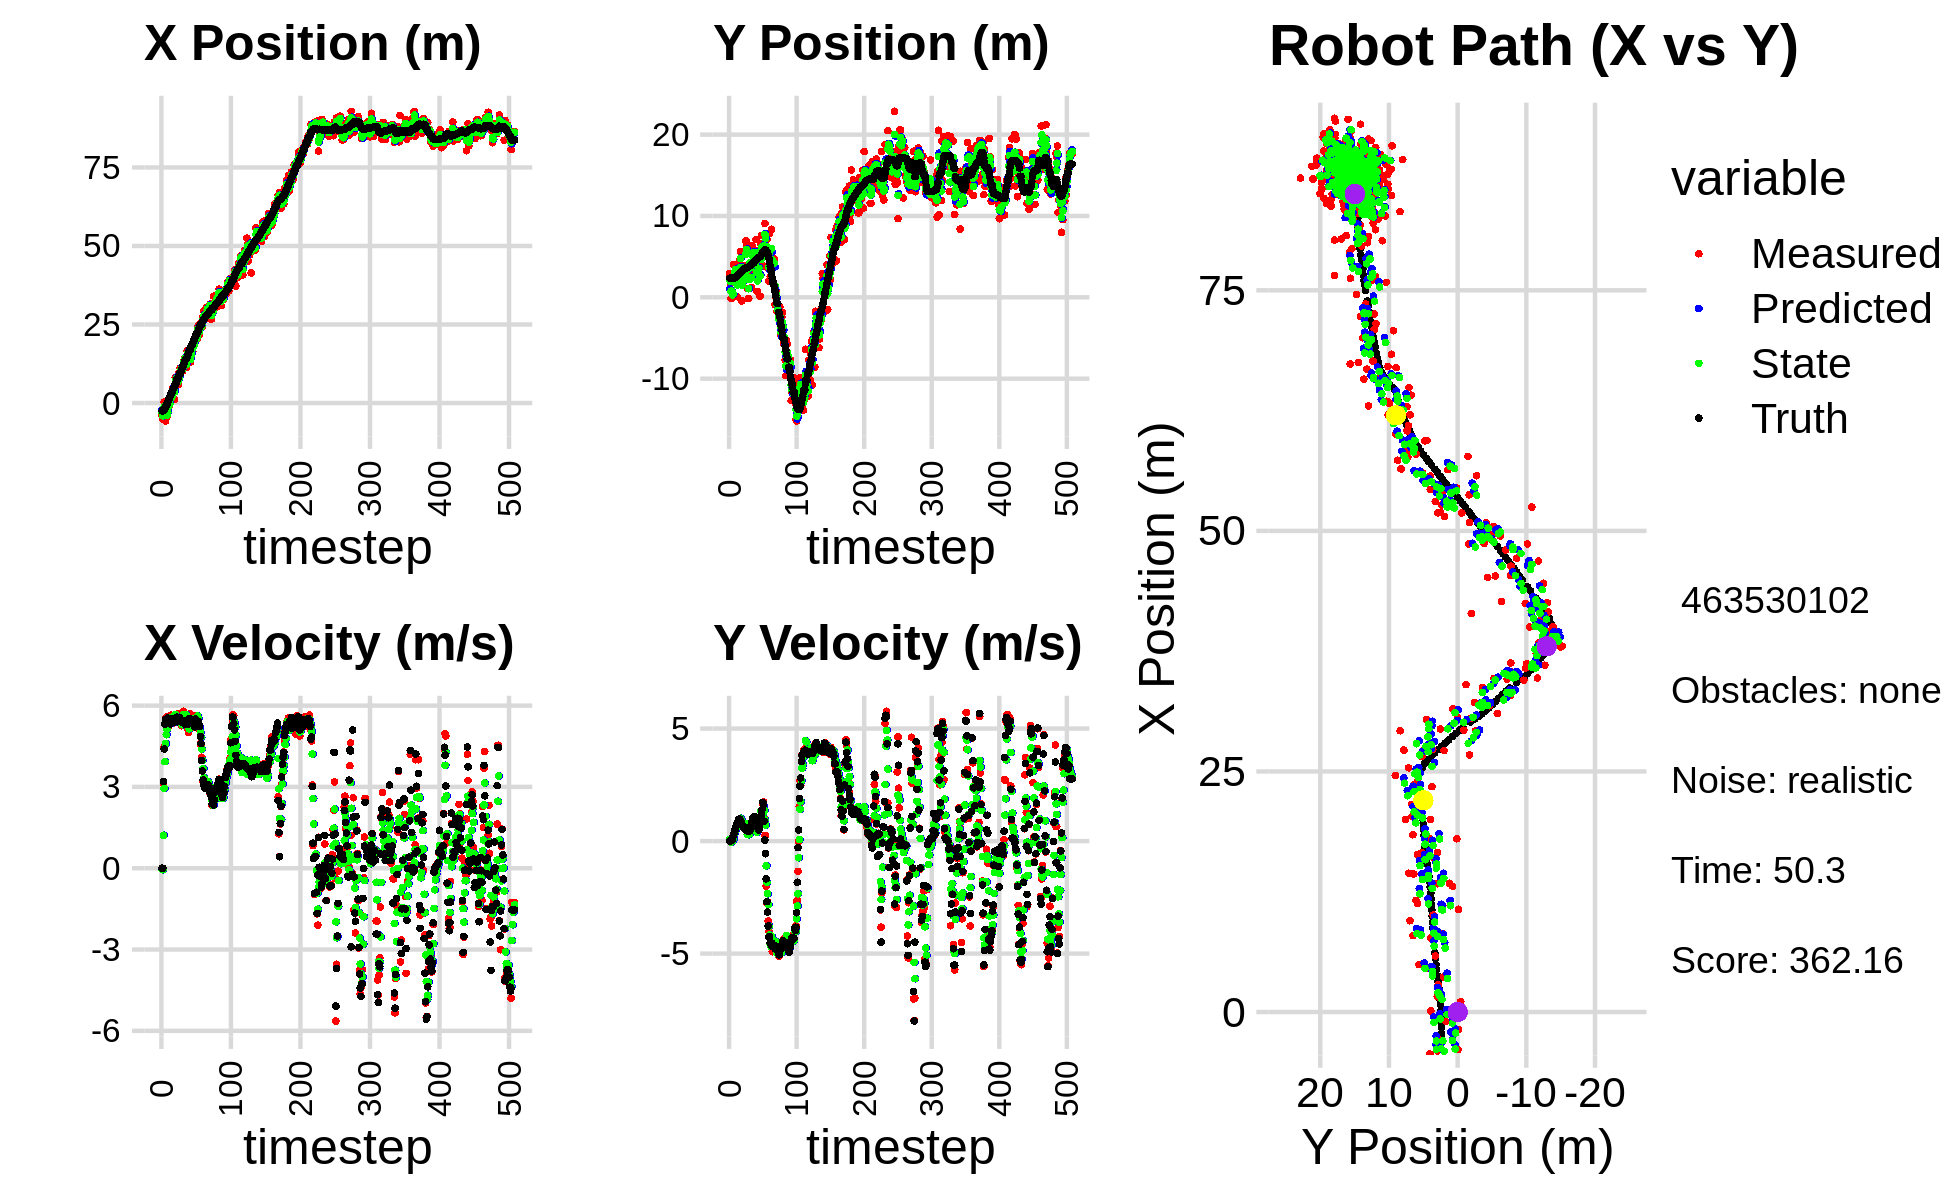

Data behind this chart, as committed beside it:
-4.037497877842607608e+00, 2.927249789093592458e+00, 0.000000000000000000e+00, -0.000000000000000000e+00, 0.000000000000000000e+00, 0.000000000000000000e+00, 0.000000000000000000e+00, 0.000000000000000000e+00, -2.075826464271159910e+00, 1.037410255259121117e+00, 0.000000000000000000e+00, 0.000000000000000000e+00, -2.513689041028937421e+00, 2.347505331092384129e+00, 0.000000000000000000e+00, 0.000000000000000000e+00, 0.000000000000000000e+00, 3.409881901461631060e-04
-4.037497877842607608e+00, 2.927249789093592458e+00, 0.000000000000000000e+00, 0.000000000000000000e+00, -2.075826464271159910e+00, 1.037410255259121117e+00, 0.000000000000000000e+00, 0.000000000000000000e+00, -2.981346051423002130e+00, 2.154450754670349966e+00, -4.786572918143686822e-02, 7.010929994929858411e-02, -2.513689041028937421e+00, 2.347505331092384129e+00, 0.000000000000000000e+00, 0.000000000000000000e+00, 0.000000000000000000e+00, -1.043437223415821791e-04
-5.098481416871755378e+00, 1.625847994252549666e+00, 0.000000000000000000e+00, 0.000000000000000000e+00, -2.986132624341145902e+00, 2.161461684665279659e+00, -4.786572918143686822e-02, 7.010929994929858411e-02, -4.079341862804879426e+00, 1.958979311345428576e+00, -5.693059996924902666e-02, 2.715090725171661473e-02, -2.513689041028937421e+00, 2.347505331092384129e+00, 0.000000000000000000e+00, 0.000000000000000000e+00, 0.000000000000000000e+00, -1.575237256474792957e-04
-1.814559399495353276e+00, -1.476817856333443035e-01, 3.118985765159832280e+00, 9.409302494840020986e-03, -4.085034922801804136e+00, 1.961694402070600196e+00, -5.693059996924902666e-02, 2.715090725171661473e-02, -2.943663491902645646e+00, 7.472581187556439630e-01, 1.216216339409689429e+00, -4.776871754065013104e-02, -2.479814528824572317e+00, 2.347516225490751562e+00, 3.200000000000000178e+00, 1.299999999999999940e-02, 3.200000047683715820e+00, -3.016773611307144165e-03
2.950389386943531589e-01, 8.000046595614523914e-01, 4.481834661018972099e+00, 3.848302035635444568e-02, -2.822041857961676836e+00, 7.424812470015789145e-01, 1.216216339409689429e+00, -4.776871754065013104e-02, -1.151080682753536699e+00, 7.620853031533543209e-01, 2.944572032669485750e+00, -2.195531098307043627e-04, -2.196065902541110670e+00, 2.348454175088433349e+00, 4.400000000000000355e+00, 3.099999999999999978e-02, 4.400000095367431641e+00, -8.586232550442218781e-03
-3.903356313602843741e+00, -6.088131430242298830e-02, 5.320803959305959729e+00, 4.568678288359460243e-02, -8.566234794865881241e-01, 7.620633478423712859e-01, 2.944572032669485750e+00, -2.195531098307043627e-04, -2.173109619161093242e+00, 3.008068321191124661e-01, 3.932272080040242201e+00, -4.867321705405526500e-03, -1.643701553223414269e+00, 2.353349032545092978e+00, 5.315000000000000391e+00, 8.799999999999999489e-02, 5.315999984741210938e+00, -8.586232550442218781e-03
-5.728597164079300974e+00, 4.660076067648131204e-01, 5.544536364568205755e+00, 1.274070025289351649e-01, -1.779882411157069022e+00, 3.003200999485718947e-01, 3.932272080040242201e+00, -4.867321705405526500e-03, -3.837708574712266341e+00, 3.615160275490772457e-01, 4.601235959631639894e+00, 6.747980939760395147e-02, -1.036645889328569492e+00, 2.366284745352122076e+00, 5.493000000000000327e+00, 2.149999999999999967e-01, 5.498000144958496094e+00, -2.297479473054409027e-02
-4.365040540335335173e+00, 4.030373507771364494e+00, 5.345507363187090633e+00, 2.635480254694863023e-01, -3.377584978749102351e+00, 3.682640084888376686e-01, 4.601235959631639894e+00, 6.747980939760395147e-02, -3.802732102271419556e+00, 2.430535301687990479e+00, 4.925384440729185798e+00, 2.539957251903264268e-01, -5.154132842715657414e-01, 2.389467889204842876e+00, 5.488999999999999879e+00, 3.009999999999999898e-01, 5.498000144958496094e+00, -4.926282539963722229e-02
-4.365040540335335173e+00, 4.030373507771364494e+00, 5.431906211994479428e+00, 4.052211680020858520e-01, -3.310193658198500977e+00, 2.455934874207023277e+00, 4.925384440729185798e+00, 2.539957251903264268e-01, -3.863817714860236840e+00, 3.097848259923464909e+00, 5.132522107708562764e+00, 3.550979157722997104e-01, -5.154132842715657414e-01, 2.389467889204842876e+00, 5.475999999999999979e+00, 4.490000000000000102e-01, 5.493999958038330078e+00, -7.446224987506866455e-02
-2.591634035263310043e+00, 3.028630225089348649e+00, 5.603976271956683242e+00, 5.406951377173928597e-01, -3.350565504089380475e+00, 3.133358051500694685e+00, 5.132522107708562764e+00, 3.550979157722997104e-01, -3.018618161324614579e+00, 3.092538354044215509e+00, 5.342161119728237040e+00, 4.351857612674229214e-01, 1.140460973454435895e-01, 2.434878078608825991e+00, 5.541999999999999815e+00, 5.120000000000000107e-01, 5.565000057220458984e+00, -9.618645906448364258e-02
1.125634316390842632e-01, 3.896700589474314302e+00, 5.226633356541653619e+00, 6.344504317749879441e-01, -2.484402049351790875e+00, 3.136056930170957990e+00, 5.342161119728237040e+00, 4.351857612674229214e-01, -1.061671500683834424e+00, 3.442154469857444443e+00, 5.380624618855890162e+00, 5.470608254474244037e-01, 7.498302463516401950e-01, 2.495201198308224289e+00, 5.480999999999999872e+00, 6.450000000000000178e-01, 5.519000053405761719e+00, -1.207969710230827332e-01
-9.736521243521153446e-01, 1.723997949329747259e+00, 5.307857227052090288e+00, 7.386033205116976363e-01, -5.236090387982453853e-01, 3.496860552402186961e+00, 5.380624618855890162e+00, 5.470608254474244037e-01, -7.120248728568345786e-01, 2.539035599599320570e+00, 5.349776821786163872e+00, 5.845726613894914880e-01, 1.375753403138593400e+00, 2.569841919058138746e+00, 5.376999999999999780e+00, 7.329999999999999849e-01, 5.427000045776367188e+00, -1.382649540901184082e-01
-3.242218496117251769e-01, 7.420103038892235381e-02, 5.433645074132723352e+00, 7.561070546099437628e-01, -1.770471906782181692e-01, 2.597492865738269874e+00, 5.349776821786163872e+00, 5.845726613894914880e-01, -2.562513678901303660e-01, 1.527187580482797680e+00, 5.383590203942635100e+00, 6.374828667326317699e-01, 1.999467850183744400e+00, 2.655709189863952879e+00, 5.480000000000000426e+00, 7.930000000000000382e-01, 5.537000179290771484e+00, -1.382649540901184082e-01
2.824691444675319740e+00, 2.822859881335463950e+00, 5.317897675287967196e+00, 8.216603719045535437e-01, 2.821076525041331662e-01, 1.590935867156060946e+00, 5.383590203942635100e+00, 6.374828667326317699e-01, 1.305125789289288019e+00, 2.283568639088770169e+00, 5.335066448548164253e+00, 7.604769300116415165e-01, 2.517824173337838367e+00, 2.735792500479609757e+00, 5.325999999999999623e+00, 8.659999999999999920e-01, 5.395999908447265625e+00, -1.532962918281555176e-01
1.592604518336319330e+00, 2.959215608961175636e+00, 5.645914841076053570e+00, 9.361491200318915462e-01, 1.838632434144104488e+00, 2.359616332089934154e+00, 5.335066448548164253e+00, 7.604769300116415165e-01, 1.712348553261774819e+00, 2.602710718169269022e+00, 5.471255674308752148e+00, 8.527479991807387361e-01, 3.144033431916475774e+00, 2.839797241629590907e+00, 5.509000000000000341e+00, 9.529999999999999583e-01, 5.590000152587890625e+00, -1.643150448799133301e-01
1.592604518336319330e+00, 2.959215608961175636e+00, 5.450121713891592279e+00, 9.713221977408273977e-01, 2.259474120692650079e+00, 2.687985518087343095e+00, 5.471255674308752148e+00, 8.527479991807387361e-01, 2.004580887829543467e+00, 2.847328289185552919e+00, 5.469366605544997206e+00, 9.179752952643611685e-01, 3.144033431916475774e+00, 2.839797241629590907e+00, 5.472000000000000419e+00, 9.769999999999999796e-01, 5.559000015258789062e+00, -1.763685345649719238e-01
4.570167958803325270e+00, 4.605133665292377998e+00, 5.524047702100984836e+00, 9.839810312446884977e-01, 2.551517548384043099e+00, 2.939125818711989080e+00, 5.469366605544997206e+00, 9.179752952643611685e-01, 3.758993259197485060e+00, 3.643032711004027924e+00, 5.587293696223166073e+00, 9.629265271482874144e-01, 3.773645401365931296e+00, 2.951278103523431451e+00, 5.450000000000000178e+00, 9.699999999999999734e-01, 5.534999847412109375e+00, -1.762779504060745239e-01
4.930656850912153111e+00, 5.616125954447550583e+00, 5.504611504181494475e+00, 9.322785166399800705e-01, 4.317722628819801400e+00, 3.739325363718856821e+00, 5.587293696223166073e+00, 9.629265271482874144e-01, 4.541631483580087725e+00, 4.756604760850844826e+00, 5.540850329934779772e+00, 1.014026118391981646e+00, 4.400403976614360779e+00, 3.062927617018838866e+00, 5.490000000000000213e+00, 9.280000000000000471e-01, 5.567999839782714844e+00, -1.677711606025695801e-01
3.653856754865241196e+00, 2.051949573787366088e+00, 5.363619186031832520e+00, 9.083996090872218376e-01, 5.095716516573565613e+00, 4.858007372690043013e+00, 5.540850329934779772e+00, 1.014026118391981646e+00, 4.197705796039394421e+00, 3.666183670424719487e+00, 5.386307459554398491e+00, 9.510175700181237035e-01, 4.923566818067136808e+00, 3.152871442549936454e+00, 5.383000000000000007e+00, 8.389999999999999680e-01, 5.447999954223632812e+00, -1.677711606025695801e-01
1.068892479248089833e+00, -4.435797207345184567e-01, 5.393768754347455285e+00, 7.596498637703326118e-01, 4.736336541994834448e+00, 3.761285427426531935e+00, 5.386307459554398491e+00, 9.510175700181237035e-01, 3.489428458541524947e+00, 1.466850223796412500e+00, 5.461354265599931423e+00, 6.956815508438459750e-01, 5.544803619749367307e+00, 3.245144320675828364e+00, 5.464999999999999858e+00, 7.239999999999999769e-01, 5.513000011444091797e+00, -1.399181485176086426e-01
8.177128076593378481e+00, 2.194741976984776688e+00, 5.443270641668219056e+00, 7.070530422572726126e-01, 4.035563885101518089e+00, 1.536418378880797020e+00, 5.461354265599931423e+00, 6.956815508438459750e-01, 6.646239256455796607e+00, 1.818233836977415363e+00, 5.667926798875851269e+00, 7.016636498093622443e-01, 6.170450210892933995e+00, 3.327169074158507822e+00, 5.413999999999999702e+00, 6.740000000000000435e-01, 5.455999851226806641e+00, -1.291716396808624268e-01
8.177128076593378481e+00, 2.194741976984776688e+00, 5.597023286796177111e+00, 6.444255967890697434e-01, 7.213031936343381467e+00, 1.888400201958351676e+00, 5.667926798875851269e+00, 7.016636498093622443e-01, 7.525070007152928397e+00, 2.048384325486393376e+00, 5.614153319700188938e+00, 6.858711744176377856e-01, 6.170450210892933995e+00, 3.327169074158507822e+00, 5.469999999999999751e+00, 6.330000000000000071e-01, 5.506000041961669922e+00, -1.146324351429939270e-01
7.704981535578832919e+00, 3.907751841815092053e+00, 5.558357989693496037e+00, 5.939344781565741860e-01, 8.086485339122948091e+00, 2.116971442928157199e+00, 5.614153319700188938e+00, 6.858711744176377856e-01, 7.836237350353616904e+00, 2.894378972748520074e+00, 5.566922642957124800e+00, 6.389125103475745693e-01, 7.434116363891670076e+00, 3.471542073524867877e+00, 5.573999999999999844e+00, 5.979999999999999760e-01, 5.605999946594238281e+00, -1.064503863453865051e-01
7.704981535578832919e+00, 3.907751841815092053e+00, 5.462557613894463593e+00, 5.869410990966611452e-01, 8.392929614649329295e+00, 2.958270223783277419e+00, 5.566922642957124800e+00, 6.389125103475745693e-01, 8.189131377808893220e+00, 3.463341156126452436e+00, 5.538540915861457137e+00, 6.555817034457178671e-01, 7.434116363891670076e+00, 3.471542073524867877e+00, 5.402999999999999581e+00, 5.799999999999999600e-01, 5.434000015258789062e+00, -1.070373803377151489e-01
5.818191289884168782e+00, 3.241178704027088298e+00, 5.702178537365818478e+00, 6.126878972322261641e-01, 8.742985469395039289e+00, 3.528899326471024445e+00, 5.538540915861457137e+00, 6.555817034457178671e-01, 6.846926343520770786e+00, 3.406253220942786708e+00, 5.453515871569273976e+00, 6.382032382057666320e-01, 8.057790756276066446e+00, 3.538384510422918794e+00, 5.559999999999999609e+00, 5.899999999999999689e-01, 5.592000007629394531e+00, -1.070373803377151489e-01
9.487423122177876422e+00, 6.940822792678599917e+00, 5.578573134427312397e+00, 5.638877301124333163e-01, 7.392277930677698450e+00, 3.470073544763363493e+00, 5.453515871569273976e+00, 6.382032382057666320e-01, 7.999566415265944919e+00, 5.317708747147722015e+00, 5.450766802189476401e+00, 7.694126940874554954e-01, 8.695241928376541196e+00, 3.603186560697211771e+00, 5.519000000000000128e+00, 4.959999999999999964e-01, 5.541999816894531250e+00, -1.007388308644294739e-01
7.942885875841602328e+00, 6.503230763465623454e+00, 5.436620785609548534e+00, 4.711698406404192796e-01, 8.544643095484891759e+00, 5.394650016556467698e+00, 5.450766802189476401e+00, 7.694126940874554954e-01, 8.146876050584550555e+00, 5.892863392785693044e+00, 5.409996064499466684e+00, 6.254093911311117138e-01, 9.331041336638966399e+00, 3.658931923821276300e+00, 5.559999999999999609e+00, 4.640000000000000235e-01, 5.578999996185302734e+00, -8.644992858171463013e-02
1.104863631783502065e+01, 1.072184635360616589e+00, 5.635463152171286794e+00, 4.696620417408031156e-01, 8.687875657034497934e+00, 5.955404331898804138e+00, 5.409996064499466684e+00, 6.254093911311117138e-01, 9.350283363241958412e+00, 3.347805117042268019e+00, 5.441778625817344839e+00, 2.897256667113788930e-01, 9.331041336638966399e+00, 3.658931923821276300e+00, 5.432999999999999829e+00, 4.560000000000000164e-01, 5.453000068664550781e+00, -8.314830064773559570e-02
1.104863631783502065e+01, 1.072184635360616589e+00, 5.359147849606446634e+00, 4.732182978741268364e-01, 9.894461225823693695e+00, 3.376777683713406031e+00, 5.441778625817344839e+00, 2.897256667113788930e-01, 1.065108797529755691e+01, 2.355805405381480533e+00, 5.468046557440320754e+00, 4.031411455821799494e-01, 9.959957123117501254e+00, 3.711588932699292354e+00, 5.400999999999999801e+00, 4.749999999999999778e-01, 5.421999931335449219e+00, -8.807260543107986450e-02
1.067485814601948846e+01, -1.355265848450278587e-01, 5.259438816595142008e+00, 4.422511118336409086e-01, 1.119789263104158827e+01, 2.396119519939698517e+00, 5.468046557440320754e+00, 4.031411455821799494e-01, 1.106349653623051132e+01, 1.061140678454900010e+00, 5.391313320566387013e+00, 2.830628212543558897e-01, 1.058056449880842820e+01, 3.765846564080636227e+00, 5.418000000000000149e+00, 4.480000000000000093e-01, 5.435999870300292969e+00, -8.388978242874145508e-02
1.008163022982189005e+01, 3.559815479420064932e+00, 5.367896338103668619e+00, 4.288547171603146468e-01, 1.160262786828715065e+01, 1.089446960580335633e+00, 5.391313320566387013e+00, 2.830628212543558897e-01, 1.059072792970462018e+01, 2.176974225867498447e+00, 5.293377400608817673e+00, 3.015164335271304785e-01, 1.120300865159664561e+01, 3.818143083411540850e+00, 5.445000000000000284e+00, 4.380000000000000004e-01, 5.461999893188476562e+00, -7.972317934036254883e-02
1.160696918526272192e+01, 6.072115851994695390e+00, 5.534472106530933466e+00, 4.886277599103237002e-01, 1.112006566976550204e+01, 2.207125869220211367e+00, 5.293377400608817673e+00, 3.015164335271304785e-01, 1.124087526381816460e+01, 4.252031875528254901e+00, 5.385369316597870437e+00, 6.270360164510406786e-01, 1.172439956680572060e+01, 3.859959078933018706e+00, 5.458999999999999631e+00, 4.809999999999999831e-01, 5.480000019073486328e+00, -8.805972337722778320e-02
1.333337694465801704e+01, 2.936247063663677270e+00, 5.790220329471078564e+00, 7.051522334136540726e-01, 1.177941219547795093e+01, 4.314735477173359257e+00, 5.385369316597870437e+00, 6.270360164510406786e-01, 1.285025389454035860e+01, 3.697389031913230983e+00, 5.667247592614692131e+00, 6.898934951961992468e-01, 1.235047340451078313e+01, 3.917415571726554635e+00, 5.405999999999999694e+00, 6.610000000000000320e-01, 5.447000026702880859e+00, -1.211865544319152832e-01
1.337890845573551601e+01, 1.202076269608167491e+00, 5.618488796933442941e+00, 6.842381978803075970e-01, 1.341697865380182719e+01, 3.766378381432851086e+00, 5.667247592614692131e+00, 6.898934951961992468e-01, 1.340957166305326176e+01, 2.426208100522821098e+00, 5.646876836107630915e+00, 5.290536126112165283e-01, 1.297354316709671096e+01, 3.995142770385941677e+00, 5.437999999999999723e+00, 7.510000000000000009e-01, 5.489999771118164062e+00, -1.211865544319152832e-01
1.433722955009425526e+01, 6.389296723489380270e+00, 5.484240445717352586e+00, 8.452841905355885643e-01, 1.397425934666402547e+01, 2.479113461783942540e+00, 5.646876836107630915e+00, 5.290536126112165283e-01, 1.420046256776424265e+01, 4.225117297397797955e+00, 5.589955389466159552e+00, 5.663495542651326708e-01, 1.358778953535467515e+01, 4.090676022707109283e+00, 5.306000000000000050e+00, 8.840000000000000080e-01, 5.379000186920166016e+00, -1.529262810945510864e-01
1.127660989756665622e+01, 5.845950437492684060e+00, 5.556664334622419155e+00, 9.833269512595630424e-01, 1.475945810671085923e+01, 4.281752252824310823e+00, 5.589955389466159552e+00, 5.663495542651326708e-01, 1.378971499121934308e+01, 5.121471901328171761e+00, 5.677431375666458280e+00, 8.907639133050002656e-01, 1.410552597103068528e+01, 4.182196451045312457e+00, 5.427999999999999936e+00, 1.010999999999999899e+00, 5.521999835968017578e+00, -1.751502156257629395e-01
1.127660989756665622e+01, 5.845950437492684060e+00, 5.465346787702886289e+00, 1.048432223374239136e+00, 1.435745812878598926e+01, 5.210548292658671699e+00, 5.677431375666458280e+00, 8.907639133050002656e-01, 1.228731274546714047e+01, 5.493698249380713605e+00, 5.400649308321774811e+00, 9.391520379066995439e-01, 1.410552597103068528e+01, 4.182196451045312457e+00, 5.365999999999999659e+00, 1.044999999999999929e+00, 5.466000080108642578e+00, -1.895301938056945801e-01
1.658598029602353563e+01, 2.928181363028992124e+00, 5.353103353362188344e+00, 1.090252965733893298e+00, 1.282737767629931724e+01, 5.587613453171383249e+00, 5.400649308321774811e+00, 9.391520379066995439e-01, 1.387836806976839910e+01, 4.223787298238747212e+00, 5.269599686952909146e+00, 8.435054963318733279e-01, 1.472291946451532318e+01, 4.301541162461104406e+00, 5.394000000000000128e+00, 1.094000000000000083e+00, 5.504000186920166016e+00, -2.009194642305374146e-01
1.655939328674870481e+01, 5.242495490597088192e+00, 5.131529787383176888e+00, 9.732068429822245959e-01, 1.440532803846368992e+01, 4.308137847871934767e+00, 5.269599686952909146e+00, 8.435054963318733279e-01, 1.582610808055224361e+01, 4.730989035125837461e+00, 5.326371045456279596e+00, 8.690312605786032485e-01, 1.534256744393383443e+01, 4.426803541811451304e+00, 5.307000000000000384e+00, 9.899999999999999911e-01, 5.399000167846679688e+00, -1.874264180660247803e-01
1.583447315539889466e+01, 3.281808091357721224e+00, 5.009628390578885870e+00, 8.486358915770808586e-01, 1.635874518509787023e+01, 4.817892161183698008e+00, 5.326371045456279596e+00, 8.690312605786032485e-01, 1.623392325289905713e+01, 4.028314655789293042e+00, 5.202121981485296587e+00, 7.520622668142914469e-01, 1.595253181515838392e+01, 4.541519594875668808e+00, 5.342999999999999972e+00, 9.429999999999999494e-01, 5.426000118255615234e+00, -1.678078919649124146e-01
1.441877341275301561e+01, 7.111372185759836206e+00, 5.358094532011693722e+00, 8.365108816870033825e-01, 1.675413545104758839e+01, 4.103520882470721887e+00, 5.202121981485296587e+00, 7.520622668142914469e-01, 1.521418771107141410e+01, 5.482759496975891267e+00, 5.143645483450694833e+00, 6.889349004008186172e-01, 1.657702827445066873e+01, 4.646286202434898982e+00, 5.530000000000000249e+00, 8.760000000000000009e-01, 5.598999977111816406e+00, -1.548707783222198486e-01
1.307053804399714458e+01, 7.355885044315083610e-01, 5.696776254866247946e+00, 7.656670088458710222e-01, 1.572855225941648349e+01, 5.551652987015972762e+00, 5.143645483450694833e+00, 6.889349004008186172e-01, 1.495111610051837658e+01, 3.098341122895421851e+00, 5.465085931718829393e+00, 3.892335067887093825e-01, 1.710512161280137633e+01, 4.727928354067427286e+00, 5.511999999999999567e+00, 7.710000000000000187e-01, 5.565999984741210938e+00, -1.336029171943664551e-01
1.307053804399714458e+01, 7.355885044315083610e-01, 5.552077439507913326e+00, 7.462189729423512885e-01, 1.549762469369025908e+01, 3.137264473574292722e+00, 5.465085931718829393e+00, 3.892335067887093825e-01, 1.389000743609169319e+01, 2.021706722416242386e+00, 5.368530165557668710e+00, 6.178566614051537176e-01, 1.710512161280137633e+01, 4.727928354067427286e+00, 5.397999999999999687e+00, 6.770000000000000462e-01, 5.440999984741210938e+00, -1.336029171943664551e-01
1.799919274443031370e+01, 4.047961903802290706e+00, 5.592714872122490632e+00, 6.292232605845957671e-01, 1.442686045264746042e+01, 2.083492388556757557e+00, 5.368530165557668710e+00, 6.178566614051537176e-01, 1.540654171597076427e+01, 3.080633564654434942e+00, 5.363029692238022506e+00, 7.670565764870520553e-01, 1.835826492295107926e+01, 4.879833175493446085e+00, 5.493000000000000327e+00, 5.709999999999999520e-01, 5.521999835968017578e+00, -1.120365262031555176e-01
1.799919274443031370e+01, 4.047961903802290706e+00, 5.322991123869539543e+00, 4.733920441163692039e-01, 1.594284468519456688e+01, 3.157339222303140236e+00, 5.363029692238022506e+00, 7.670565764870520553e-01, 1.730813159598887552e+01, 3.574984882430953803e+00, 5.460862461274748725e+00, 6.156825434418840004e-01, 1.835826492295107926e+01, 4.879833175493446085e+00, 5.431000000000000050e+00, 4.939999999999999947e-01, 5.453000068664550781e+00, -8.870010823011398315e-02
1.637969303139861310e+01, 5.823835743093511041e+00, 5.449463708432536357e+00, 5.963789988534738962e-01, 1.785421784211635199e+01, 3.636553136775142026e+00, 5.460862461274748725e+00, 6.156825434418840004e-01, 1.744444662072530861e+01, 4.738988938755328562e+00, 5.498861358736068183e+00, 7.677748785459768133e-01, 1.898241233808904127e+01, 4.936743928676745163e+00, 5.453999999999999737e+00, 5.600000000000000533e-01, 5.482999801635742188e+00, -1.090043187141418457e-01
1.800520718141593335e+01, 1.230620874415164628e-01, 5.350383112228949578e+00, 8.076627493568901972e-01, 1.799433275659891507e+01, 4.815766426609926043e+00, 5.498861358736068183e+00, 7.677748785459768133e-01, 1.798758651757720273e+01, 2.616190333650213251e+00, 5.428622634473867059e+00, 9.633712936424420059e-01, 1.950312900575437070e+01, 4.994187785313960681e+00, 5.381000000000000227e+00, 8.120000000000000551e-01, 5.441999912261962891e+00, -1.498230099678039551e-01
1.842576098441264421e+01, 6.516956521375195877e+00, 5.427257074588369257e+00, 1.126823898901291532e+00, 1.853044878102458881e+01, 2.712527463014457574e+00, 5.428622634473867059e+00, 9.633712936424420059e-01, 1.850139598284278009e+01, 4.627724204699754651e+00, 5.431073743579668545e+00, 1.342635899882959061e+00, 2.012296676690042574e+01, 5.090532017477757520e+00, 5.391000000000000014e+00, 1.122000000000000108e+00, 5.506000041961669922e+00, -2.047145962715148926e-01
2.001186722507448934e+01, 7.583475542916610301e+00, 5.198381501403093630e+00, 1.226014527479444283e+00, 1.904450335720074605e+01, 4.761987794688050890e+00, 5.431073743579668545e+00, 1.342635899882959061e+00, 1.966665965546435757e+01, 6.093187711308319265e+00, 5.375016313892621689e+00, 1.183768540922746526e+00, 2.073279571567478641e+01, 5.219486667470444097e+00, 5.216999999999999638e+00, 1.207000000000000073e+00, 5.354000091552734375e+00, -2.316129952669143677e-01
2.002578079731810945e+01, 3.970481348938792010e+00, 5.311283706707050634e+00, 1.252641996788835588e+00, 2.020416128685361912e+01, 6.211564565400593985e+00, 5.375016313892621689e+00, 1.183768540922746526e+00, 2.015878868752257702e+01, 5.096141634210164639e+00, 5.352127546341317377e+00, 1.049069584183997872e+00, 2.135538959552979321e+01, 5.369757844163425275e+00, 5.504999999999999893e+00, 1.409000000000000030e+00, 5.682000160217285156e+00, -2.316129952669143677e-01
2.031069493295511208e+01, 6.621673417661392946e+00, 5.629900202683814747e+00, 1.661662530204125687e+00, 2.069400144215670778e+01, 5.201048592628564116e+00, 5.352127546341317377e+00, 1.049069584183997872e+00, 2.046495928330455527e+01, 5.876406255782966603e+00, 5.462899415891602217e+00, 1.234548089532029991e+00, 2.197645282780372256e+01, 5.554822636520906798e+00, 5.344000000000000306e+00, 1.719999999999999973e+00, 5.613999843597412109e+00, -2.870009243488311768e-01
2.031069493295511208e+01, 6.621673417661392946e+00, 5.423019884843705007e+00, 1.742203334422416594e+00, 2.101124922489371727e+01, 5.999861064736169425e+00, 5.462899415891602217e+00, 1.234548089532029991e+00, 2.081891972512209321e+01, 6.325995086565225023e+00, 5.465739626449934718e+00, 1.566466735166960333e+00, 2.197645282780372256e+01, 5.554822636520906798e+00, 5.333999999999999631e+00, 1.639999999999999902e+00, 5.579999923706054688e+00, -3.108461499214172363e-01
2.366656887542648846e+01, 6.229047847544655347e+00, 5.505221033215920379e+00, 1.014961048838126878e+00, 2.136549368776708491e+01, 6.482641760081921056e+00, 5.465739626449934718e+00, 1.566466735166960333e+00, 2.290132514135268593e+01, 6.358541121251345629e+00, 5.615347110370737305e+00, 1.358554781881937235e+00, 2.248816490171052251e+01, 5.708819104791912125e+00, 5.403999999999999915e+00, 8.810000000000000053e-01, 5.474999904632568359e+00, -1.823161244392395020e-01
2.456818616371947783e+01, 9.078887654028431342e+00, 5.501408783873737995e+00, 2.480928386638312222e-01, 2.346285985238975869e+01, 6.494396599439538953e+00, 5.615347110370737305e+00, 1.358554781881937235e+00, 2.377819752342459481e+01, 7.735644120655284617e+00, 5.532924358271699816e+00, 9.427219411699537810e-01, 2.310700511962605219e+01, 5.817513419236898464e+00, 5.415000000000000036e+00, 4.700000000000000011e-02, 5.414999961853027344e+00, -4.506570473313331604e-02
2.158706474351751581e+01, 6.658153011027072132e+00, 5.288625219118531895e+00, 2.384971004311313425e-01, 2.433148995925176550e+01, 7.829916314772280117e+00, 5.532924358271699816e+00, 9.427219411699537810e-01, 2.248115302930251858e+01, 7.260663494450247057e+00, 5.260392961775515630e+00, 7.153458931963028178e-01, 2.372443676006880153e+01, 5.831373883878342212e+00, 5.314000000000000057e+00, -5.600000000000000533e-01, 5.342999935150146484e+00, -4.506570473313331604e-02
2.341922497731936303e+01, 3.749431086747701869e+00, 5.114243077430089990e+00, -2.009861061678825500e+00, 2.300719232548006943e+01, 7.332198083769877250e+00, 5.260392961775515630e+00, 7.153458931963028178e-01, 2.313171002831879264e+01, 5.496681846112979386e+00, 5.183975653045261645e+00, -1.100543592372328794e+00, 2.433448410059220990e+01, 5.712476445811359937e+00, 5.241999999999999993e+00, -1.677999999999999936e+00, 5.504000186920166016e+00, 3.744511902332305908e-01
2.537685263196244989e+01, 7.141450000826077726e+00, 4.603600333087205954e+00, -2.753063438301491139e+00, 2.365010759362331783e+01, 5.386627486875746662e+00, 5.183975653045261645e+00, -1.100543592372328794e+00, 2.474514737177693036e+01, 6.213401078517364340e+00, 5.005131575532897337e+00, -1.828714683360364468e+00, 2.482738208782124190e+01, 5.518684579114871980e+00, 4.863999999999999879e+00, -2.693000000000000060e+00, 5.559000015258789062e+00, 5.389652848243713379e-01
2.398818659820171106e+01, 5.819402170690795018e+00, 4.523784049545487740e+00, -2.705331385972689073e+00, 2.524566052933021965e+01, 6.030529610181328160e+00, 5.005131575532897337e+00, -1.828714683360364468e+00, 2.492801418039912420e+01, 5.905807447706561852e+00, 4.829613280501201089e+00, -2.338393570677508748e+00, 2.482738208782124190e+01, 5.518684579114871980e+00, 4.600999999999999979e+00, -3.157999999999999918e+00, 5.580999851226806641e+00, 5.389652848243713379e-01
2.398818659820171106e+01, 5.819402170690795018e+00, 4.093521686983507379e+00, -3.549338895581430009e+00, 2.541097550844924413e+01, 5.671968090638810800e+00, 4.829613280501201089e+00, -2.338393570677508748e+00, 2.439427433613790797e+01, 5.724076587569832064e+00, 4.397504451480640064e+00, -2.820379666427900389e+00, 2.537150383026793676e+01, 5.182467413825034619e+00, 3.971999999999999975e+00, -3.778999999999999915e+00, 5.482999801635742188e+00, 7.143166661262512207e-01
2.717762196088776605e+01, 1.976466609545391995e+00, 3.599383848802613084e+00, -4.014735613728391606e+00, 2.483402478128597224e+01, 5.442038620927042381e+00, 4.397504451480640064e+00, -2.820379666427900389e+00, 2.554002339927648890e+01, 3.731019966254936371e+00, 3.977478699977864629e+00, -3.776722627689093947e+00, 2.584442901667094361e+01, 4.764564705648832721e+00, 3.585999999999999854e+00, -4.275999999999999801e+00, 5.580999851226806641e+00, 8.398943543434143066e-01
2.722612315404364125e+01, 7.819323969599957458e+00, 3.194362322785527564e+00, -4.271721729107454735e+00, 2.593777126927427545e+01, 3.353347703486027065e+00, 3.977478699977864629e+00, -3.776722627689093947e+00, 2.672181570066557299e+01, 5.524212011736371331e+00, 3.676971407381803392e+00, -4.174715046798239015e+00, 2.626469993574464112e+01, 4.289306117728370005e+00, 3.254999999999999893e+00, -4.235999999999999766e+00, 5.342999935150146484e+00, 9.287093877792358398e-01
... 448 more rows
